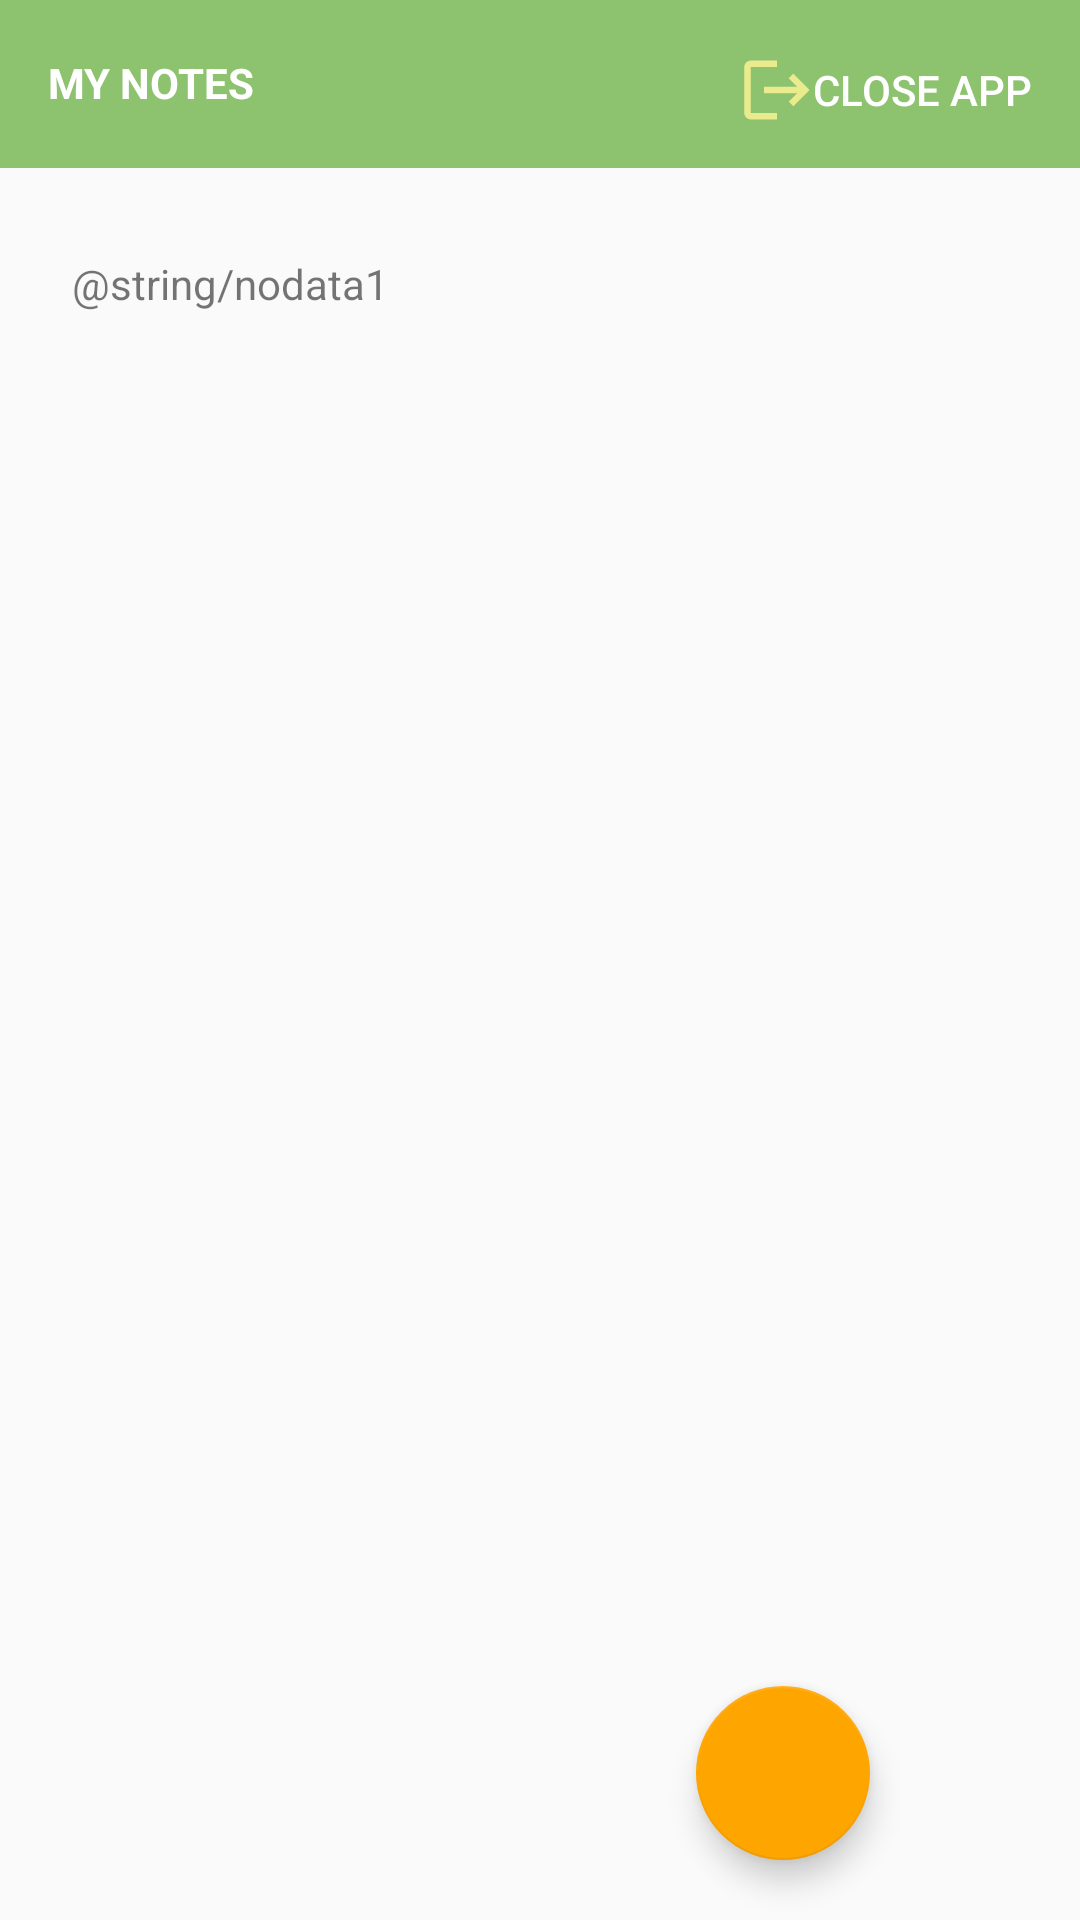

Reconstruct the res/layout file that produces this screen, plus the resources it refers to.
<!-- AndroidManifest.xml: application theme Theme.AppCompat.Light.NoActionBar -->
<!-- res/layout/activity_list.xml -->
<?xml version="1.0" encoding="utf-8"?>
<androidx.constraintlayout.widget.ConstraintLayout
    xmlns:android="http://schemas.android.com/apk/res/android"
    xmlns:app="http://schemas.android.com/apk/res-auto"
    xmlns:tools="http://schemas.android.com/tools"
    android:layout_width="match_parent"
    android:layout_height="match_parent"
    xmlns:ads="http://schemas.android.com/apk/res-auto"
    tools:context="com.github.example.myonote1.ListActivity">


    <androidx.appcompat.widget.Toolbar
        android:id="@+id/myToolBar"
        android:layout_width="match_parent"
        android:layout_height="?attr/actionBarSize"
        android:background="@color/baseGreen"
        android:theme="@style/ThemeOverlay.AppCompat.ActionBar"
        app:layout_collapseMode="pin"
        app:layout_constraintStart_toStartOf="parent"
        app:layout_constraintTop_toTopOf="parent"
        app:popupTheme="@style/ThemeOverlay.AppCompat.Dark" />


    <Button
        android:id="@+id/closeapp"
        style="?android:attr/borderlessButtonStyle"
        android:layout_width="wrap_content"
        android:layout_height="wrap_content"
        android:layout_marginTop="4dp"
        android:layout_marginEnd="16dp"
        android:background="@drawable/selector"
        android:drawableStart="@drawable/ic_action_ext"
        android:text="@string/close_app"
        android:textColor="@android:color/white"
        app:layout_constraintBottom_toBottomOf="@+id/myToolBar"
        app:layout_constraintEnd_toEndOf="parent"
        app:layout_constraintTop_toTopOf="parent" />


    <androidx.recyclerview.widget.RecyclerView
        android:id="@+id/recyclerView"
        android:layout_width="match_parent"
        android:layout_height="match_parent"
        android:layout_marginTop="60dp"
        app:layout_constraintVertical_bias="0.0"
        android:layout_marginBottom="90dp"
        app:layout_constraintBottom_toTopOf="@+id/id_FrameLayout"
        app:layout_constraintEnd_toEndOf="parent"
        app:layout_constraintHorizontal_bias="0.0"
        app:layout_constraintStart_toStartOf="parent"
        />

    <com.google.android.material.floatingactionbutton.FloatingActionButton
        android:id="@+id/floatingActionButton"
        android:layout_width="58dp"
        android:layout_height="58dp"
        android:layout_gravity="end|bottom"
        android:layout_marginEnd="70dp"
        android:layout_marginBottom="20dp"
        android:clickable="true"
        android:focusable="auto"
        app:backgroundTint="@color/FabOrange"
        app:layout_constraintBottom_toTopOf="@+id/id_FrameLayout"
        app:layout_constraintEnd_toEndOf="parent"
        app:srcCompat="@drawable/ic_outline_add_24" />

    <TextView
        android:id="@+id/textView3"
        android:layout_width="wrap_content"
        android:layout_height="wrap_content"
        android:layout_marginStart="16dp"
        android:layout_marginTop="18dp"
        android:text="@string/notes"
        android:textColor="@android:color/white"
        android:textStyle="bold"
        app:layout_constraintStart_toStartOf="parent"
        app:layout_constraintTop_toTopOf="@+id/myToolBar" />


    <TextView
        android:id="@+id/nodata1"
        android:layout_width="wrap_content"
        android:layout_height="wrap_content"
        android:layout_marginStart="24dp"
        android:layout_marginTop="29dp"
        android:text="@string/nodata1"
        app:layout_constraintStart_toStartOf="parent"
        app:layout_constraintTop_toBottomOf="@+id/myToolBar" />

    <FrameLayout
        android:layout_width="match_parent"
        android:layout_height="wrap_content"
        android:id="@+id/id_FrameLayout"
        app:layout_constraintStart_toStartOf="parent"
        app:layout_constraintBottom_toBottomOf="parent"
        app:layout_constraintEnd_toEndOf="parent"/>



</androidx.constraintlayout.widget.ConstraintLayout>
<!-- resources referenced by this layout -->
<resources>
  <color name="FabOrange">#ffa500</color>
  <color name="baseGreen">#8dc26f</color>
  <!-- drawable ic_action_ext (drawable-anydpi) -->
  <vector xmlns:android="http://schemas.android.com/apk/res/android"
      android:width="24dp"
      android:height="24dp"
      android:viewportWidth="24"
      android:viewportHeight="24"
      android:tint="#FFF593"
      android:alpha="0.8"
      android:autoMirrored="true">
    <group android:scaleX="1.0909091"
        android:scaleY="1.0909091"
        android:translateX="-1.0909091"
        android:translateY="-1.0909091">
      <path
          android:fillColor="@android:color/white"
          android:pathData="M17,7l-1.41,1.41L18.17,11H8v2h10.17l-2.58,2.58L17,17l5,-5zM4,5h8V3H4c-1.1,0 -2,0.9 -2,2v14c0,1.1 0.9,2 2,2h8v-2H4V5z"/>
    </group>
  </vector>
  <!-- drawable selector (drawable) -->
  <?xml version="1.0" encoding="utf-8"?>
  <selector xmlns:android="http://schemas.android.com/apk/res/android">
  
      <item android:state_pressed="true"
          android:drawable="@android:color/holo_blue_dark"/> 
      <item android:state_focused="true"
          android:drawable="@android:color/holo_blue_dark"/> 
      <item android:drawable="@android:color/transparent"/> 
  
  </selector>
  <string name="close_app"> CLOSE APP </string>
  <string name="nodata1">Χωρίς δεδομένα</string>
  <string name="notes"> MY NOTES </string>
</resources>
